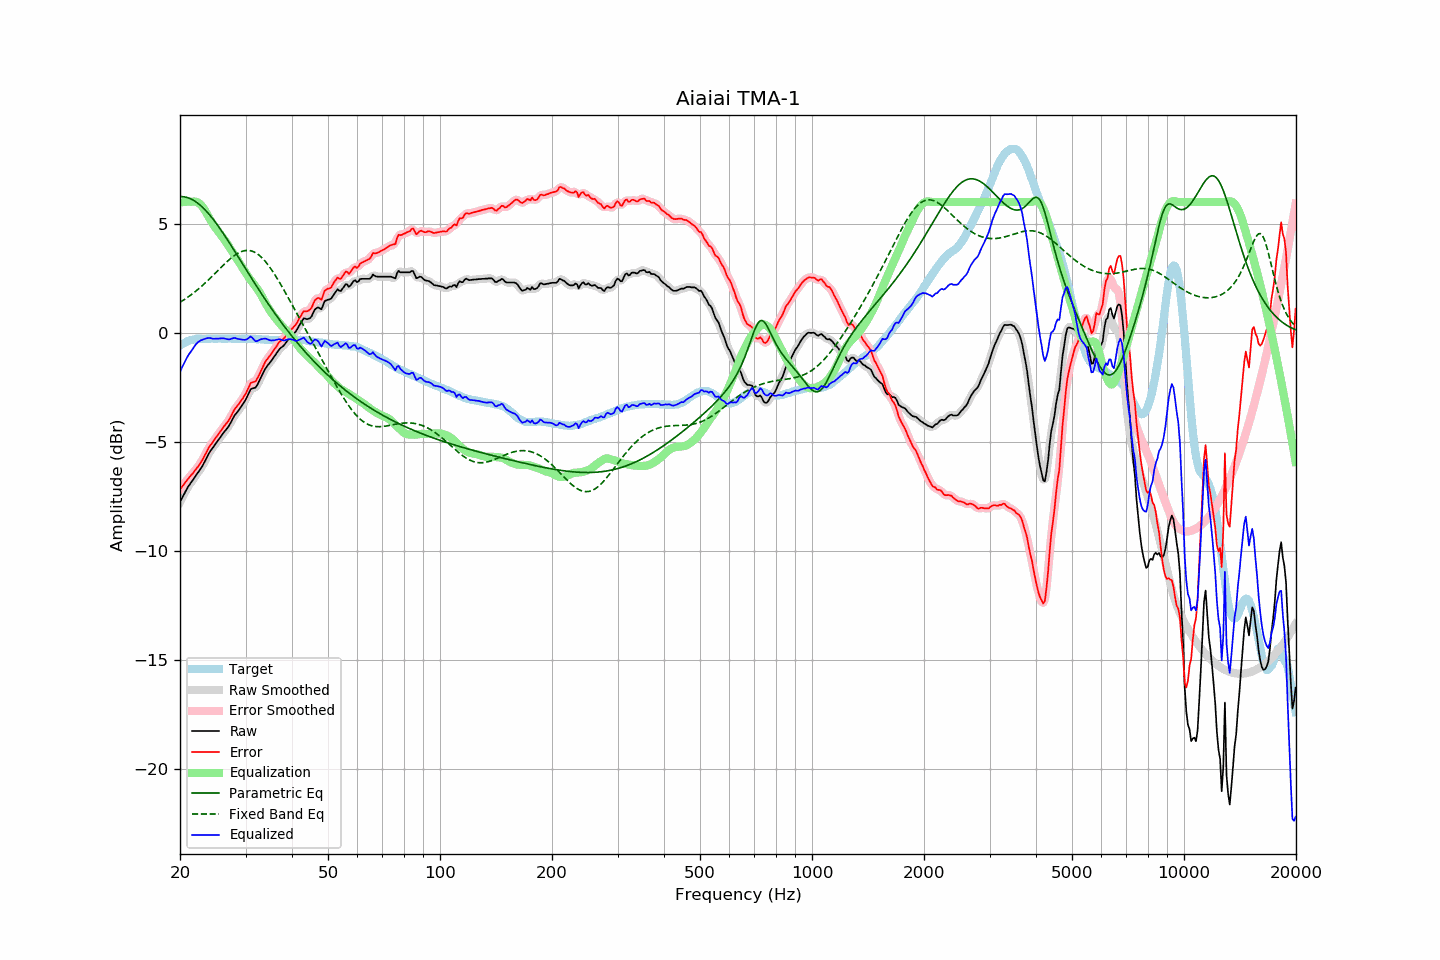

Values plotted in this chart, from the file beside it:
frequency, raw, error, smoothed, error_smoothed, equalization, parametric_eq, fixed_band_eq, equalized_raw, equalized_smoothed, target
20.00, -7.76, -7.17, -7.77, -7.18, 5.98, 6.25, 1.40, -1.79, -1.79, -0.59
20.20, -7.62, -7.08, -7.62, -7.08, 5.99, 6.25, 1.45, -1.63, -1.63, -0.54
20.40, -7.48, -6.99, -7.48, -6.98, 6.00, 6.25, 1.50, -1.48, -1.47, -0.49
20.61, -7.34, -6.88, -7.34, -6.89, 6.01, 6.24, 1.54, -1.33, -1.33, -0.46
20.81, -7.20, -6.79, -7.20, -6.79, 6.02, 6.22, 1.59, -1.18, -1.18, -0.41
21.02, -7.06, -6.69, -7.07, -6.70, 6.02, 6.20, 1.64, -1.04, -1.05, -0.37
21.23, -6.96, -6.61, -6.96, -6.61, 6.02, 6.17, 1.70, -0.94, -0.94, -0.35
21.44, -6.85, -6.52, -6.85, -6.52, 6.01, 6.14, 1.75, -0.84, -0.84, -0.33
21.66, -6.75, -6.44, -6.75, -6.43, 6.02, 6.10, 1.81, -0.73, -0.73, -0.31
21.87, -6.64, -6.34, -6.64, -6.34, 6.02, 6.06, 1.86, -0.62, -0.62, -0.30
22.09, -6.53, -6.25, -6.54, -6.25, 6.01, 6.01, 1.92, -0.52, -0.52, -0.28
22.31, -6.43, -6.16, -6.43, -6.15, 5.99, 5.95, 1.98, -0.44, -0.44, -0.27
22.54, -6.32, -6.05, -6.32, -6.05, 5.94, 5.90, 2.05, -0.38, -0.38, -0.27
22.76, -6.21, -5.94, -6.21, -5.94, 5.87, 5.83, 2.11, -0.34, -0.34, -0.27
22.99, -6.10, -5.82, -6.09, -5.81, 5.78, 5.76, 2.18, -0.32, -0.31, -0.28
23.22, -5.96, -5.68, -5.96, -5.68, 5.68, 5.69, 2.24, -0.28, -0.28, -0.28
23.45, -5.82, -5.54, -5.82, -5.54, 5.56, 5.62, 2.31, -0.26, -0.26, -0.28
23.69, -5.67, -5.40, -5.67, -5.39, 5.43, 5.53, 2.38, -0.24, -0.24, -0.27
23.92, -5.53, -5.26, -5.54, -5.27, 5.30, 5.45, 2.45, -0.23, -0.24, -0.27
24.16, -5.41, -5.15, -5.42, -5.15, 5.17, 5.36, 2.52, -0.24, -0.25, -0.26
24.40, -5.31, -5.05, -5.31, -5.05, 5.05, 5.27, 2.59, -0.26, -0.26, -0.26
24.65, -5.21, -4.95, -5.21, -4.94, 4.94, 5.18, 2.67, -0.27, -0.27, -0.27
24.89, -5.10, -4.83, -5.10, -4.84, 4.83, 5.08, 2.74, -0.27, -0.27, -0.27
25.14, -5.00, -4.73, -5.00, -4.74, 4.73, 4.98, 2.82, -0.27, -0.27, -0.27
25.39, -4.90, -4.64, -4.90, -4.64, 4.63, 4.87, 2.89, -0.27, -0.26, -0.26
25.65, -4.79, -4.53, -4.79, -4.53, 4.54, 4.77, 2.96, -0.26, -0.26, -0.26
25.91, -4.69, -4.43, -4.69, -4.43, 4.44, 4.66, 3.04, -0.25, -0.25, -0.27
26.16, -4.59, -4.32, -4.60, -4.33, 4.34, 4.55, 3.11, -0.25, -0.25, -0.27
26.43, -4.50, -4.23, -4.50, -4.23, 4.24, 4.44, 3.18, -0.27, -0.27, -0.27
26.69, -4.41, -4.14, -4.41, -4.14, 4.13, 4.33, 3.25, -0.28, -0.28, -0.27
26.96, -4.31, -4.05, -4.31, -4.05, 4.01, 4.21, 3.32, -0.30, -0.29, -0.26
27.23, -4.19, -3.93, -4.19, -3.93, 3.90, 4.10, 3.38, -0.29, -0.29, -0.26
27.50, -4.05, -3.79, -4.05, -3.79, 3.78, 3.98, 3.45, -0.27, -0.27, -0.26
27.77, -3.91, -3.64, -3.91, -3.64, 3.67, 3.87, 3.50, -0.24, -0.25, -0.27
28.05, -3.78, -3.51, -3.79, -3.52, 3.55, 3.75, 3.56, -0.23, -0.24, -0.27
28.33, -3.69, -3.41, -3.69, -3.41, 3.44, 3.63, 3.61, -0.25, -0.25, -0.28
28.62, -3.60, -3.32, -3.60, -3.31, 3.33, 3.51, 3.65, -0.28, -0.27, -0.28
28.90, -3.50, -3.23, -3.50, -3.22, 3.21, 3.39, 3.69, -0.29, -0.29, -0.28
29.19, -3.39, -3.10, -3.39, -3.12, 3.09, 3.27, 3.72, -0.30, -0.30, -0.29
29.48, -3.28, -3.01, -3.29, -3.01, 2.97, 3.16, 3.75, -0.31, -0.31, -0.27
29.78, -3.17, -2.89, -3.17, -2.89, 2.85, 3.04, 3.77, -0.32, -0.32, -0.28
30.08, -3.04, -2.77, -3.04, -2.76, 2.73, 2.92, 3.78, -0.31, -0.31, -0.27
30.38, -2.89, -2.61, -2.88, -2.60, 2.62, 2.80, 3.78, -0.27, -0.26, -0.28
30.68, -2.73, -2.45, -2.73, -2.45, 2.52, 2.68, 3.78, -0.21, -0.21, -0.28
30.99, -2.58, -2.30, -2.62, -2.33, 2.42, 2.56, 3.77, -0.16, -0.20, -0.28
31.30, -2.55, -2.27, -2.56, -2.27, 2.32, 2.45, 3.74, -0.23, -0.23, -0.28
31.61, -2.53, -2.25, -2.53, -2.24, 2.23, 2.33, 3.72, -0.30, -0.30, -0.29
31.93, -2.51, -2.23, -2.49, -2.20, 2.13, 2.22, 3.68, -0.38, -0.36, -0.29
32.24, -2.40, -2.10, -2.39, -2.10, 2.03, 2.10, 3.63, -0.37, -0.37, -0.30
32.57, -2.25, -1.96, -2.26, -1.97, 1.92, 1.99, 3.58, -0.34, -0.35, -0.29
32.89, -2.10, -1.81, -2.10, -1.81, 1.80, 1.87, 3.51, -0.30, -0.31, -0.29
33.22, -1.95, -1.65, -1.95, -1.65, 1.67, 1.76, 3.44, -0.28, -0.28, -0.30
33.55, -1.80, -1.50, -1.80, -1.49, 1.53, 1.65, 3.37, -0.27, -0.27, -0.30
33.89, -1.65, -1.34, -1.66, -1.35, 1.39, 1.54, 3.28, -0.26, -0.27, -0.32
34.23, -1.54, -1.23, -1.55, -1.23, 1.26, 1.43, 3.19, -0.28, -0.29, -0.31
34.57, -1.45, -1.13, -1.45, -1.13, 1.14, 1.32, 3.10, -0.32, -0.31, -0.32
34.92, -1.36, -1.04, -1.36, -1.04, 1.02, 1.21, 3.00, -0.34, -0.34, -0.32
35.27, -1.26, -0.94, -1.26, -0.94, 0.91, 1.10, 2.89, -0.35, -0.35, -0.32
35.62, -1.15, -0.83, -1.16, -0.83, 0.81, 1.00, 2.78, -0.34, -0.35, -0.33
35.97, -1.05, -0.72, -1.05, -0.72, 0.71, 0.89, 2.67, -0.34, -0.33, -0.33
... 635 more rows
